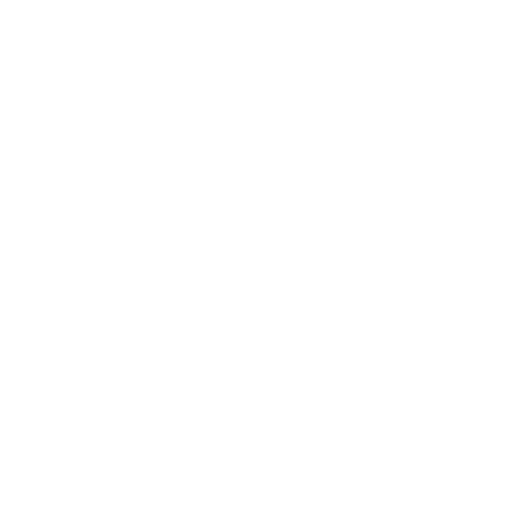
t = 0.00 s
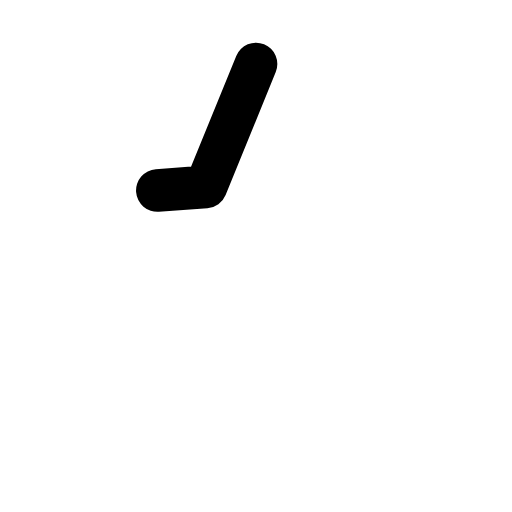
t = 0.13 s
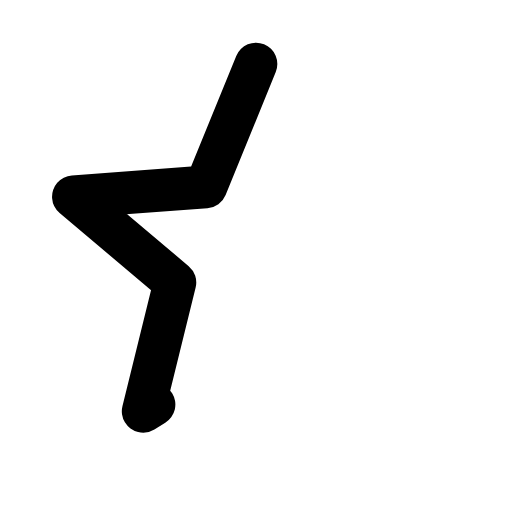
t = 0.38 s
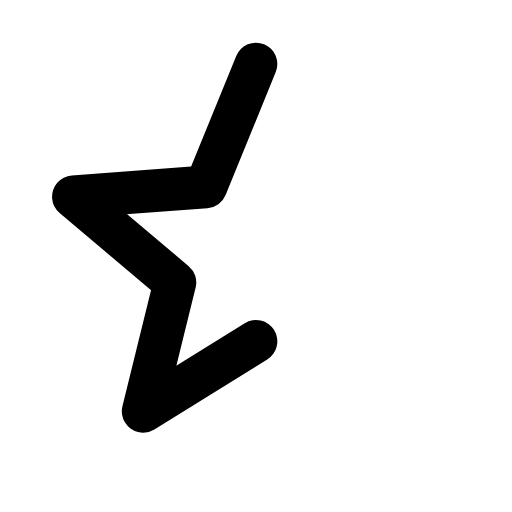
t = 0.50 s
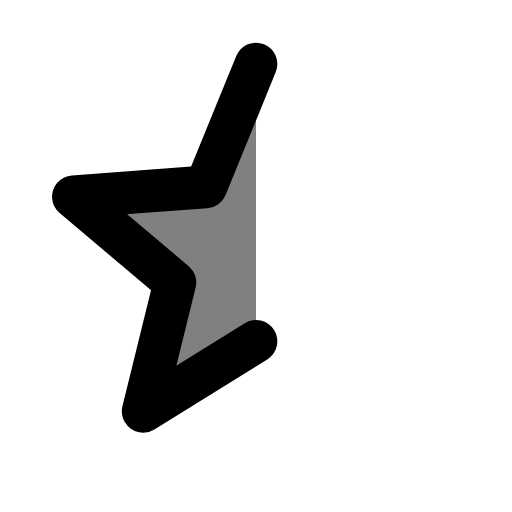
t = 0.70 s
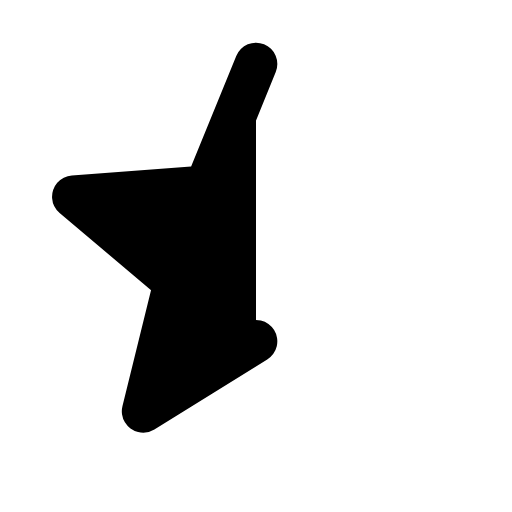
t = 0.90 s

The animated SVG that drew these frames (rendered in a browser with its animation timeline set to each time). Animation: 2 SMIL elements (animate=2); one cycle of 0.90 s.

<svg xmlns="http://www.w3.org/2000/svg" width="24" height="24" viewBox="0 0 24 24"><path fill="currentColor" fill-opacity="0" d="M12 3l-2.35 5.76l-6.21 0.46l4.76 4.02l-1.49 6.04l5.29 -3.28Z"><animate fill="freeze" attributeName="fill-opacity" begin="0.5s" dur="0.4s" to="1"/></path><path fill="none" stroke="currentColor" stroke-dasharray="34" stroke-linecap="round" stroke-linejoin="round" stroke-width="2" d="M12 3l-2.35 5.76l-6.21 0.46l4.76 4.02l-1.49 6.04l5.29 -3.28"><animate fill="freeze" attributeName="stroke-dashoffset" dur="0.5s" values="34;0"/></path></svg>
